Run: headless pygame with SDL's dummy video driver; simulated clock (each Clock.tick advances the game by its frame time, no real sleeping); random seed 0; keys injected as events and as key.get_pressed() state; mouse plan: one left click at the window centre at the start of phase 2, then a move to the lower-right quarter at the start of phase 3.
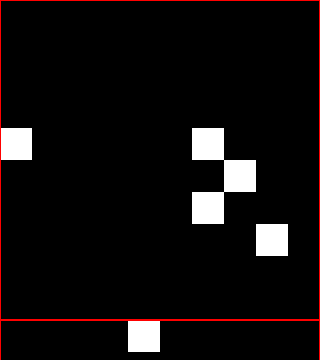
Frame 1 of 4 · flips 1–60 · no input
Frame 2 of 4 · flips 61–180 · clicked the window centre · tapped SPACE, RETURN · held RIGHT (→), D · screen unchanged from frame 1, image omitted
Frame 3 of 4 · flips 181–300 · moved the mouse to the lower-right quarter · held DOWN (↓), S · screen unchanged from frame 2, image omitted
Frame 4 of 4 · flips 301–420 · held LEFT (←), A, UP (↑), W · screen unchanged from frame 3, image omitted

The pygame program that drew these frames:

import pygame
from pygame.locals import *
from pygame import Vector2

import random

pygame.init()

FPS = 6000
TILE_SIZE = 32
CHUNK_SIZE = Vector2(10, 10)

width, height = 160 * 2, 180 * 2
display = pygame.display.set_mode((width, height), SCALED | FULLSCREEN)
clock = pygame.time.Clock()
dt = 0


class Particle:
    def __init__(self, pos, colour="white"):
        self.pos = pos
        self.colour = colour
        self.kill = False


class ExpandingCircleParticle(Particle):
    def __init__(self, pos, target_radius, colour):
        super().__init__(pos, colour)
        self.radius = target_radius/2
        self.width = self.radius

        self.target_radius = target_radius
        self.target_width = 1

    def update(self):
        rad_spd = 4 * 100/self.target_radius
        wid_spd = rad_spd * 7/4

        self.radius = pygame.math.lerp(self.radius, self.target_radius, rad_spd * dt)
        self.width = pygame.math.lerp(self.width, self.target_width, wid_spd * dt)

        if self.width <= 1.5:
            self.kill = True

        # self.radius += dt * rad_spd
        # self.width -= dt * wid_spd

    def draw(self, world):
        pygame.draw.circle(display, self.colour, world.worldToScreenPosition(self.pos), self.radius, int(self.width))


class Chunk:
    def __init__(self, pos):
        self.pos = Vector2(pos)
        self.tiles = [[0 for y in range(int(CHUNK_SIZE.y))] for x in range(int(CHUNK_SIZE.x))]
        for i in range(5):
            self.tiles[
                random.randint(0, int(CHUNK_SIZE.x) - 1)
            ][
                random.randint(0, int(CHUNK_SIZE.y) - 1)
            ] = 1


class World:
    def __init__(self):
        self.chunks = {}

        self.particles = []

        self.camera_position = Vector2(0, 0)
        self.real_camera_position = Vector2(0, 0)
        self.camera_position_offset = Vector2(0, 0)
        self.target_camera_position = Vector2(0, 0)

    def getMousePos(self):
        screen_pos = pygame.mouse.get_pos()
        world_pos = screen_pos + self.camera_position
        return world_pos

    @staticmethod
    def getChunkAtPos(pos):
        pos = Vector2(pos)
        chunk_pos_vec2 = pos - Vector2(
            pos.x % (CHUNK_SIZE.x * TILE_SIZE),
            pos.y % (CHUNK_SIZE.y * TILE_SIZE)
        )
        chunk_pos = (chunk_pos_vec2.x, chunk_pos_vec2.y)
        return chunk_pos

    def generateChunk(self, position):
        chunk_pos = self.getChunkAtPos(position)
        chunk = Chunk(chunk_pos)
        self.chunks[chunk_pos] = chunk
        return chunk

    def worldToScreenPosition(self, position):
        position = Vector2(position)
        screen_position = position - self.camera_position
        return screen_position

    def applyScreenshake(self, intensity=20):
        self.camera_position_offset += Vector2(
            random.randint(-intensity, intensity),
            random.randint(-intensity, intensity)
        )

    def update(self):
        keys = pygame.key.get_pressed()
        speed = 160*6
        lerp_speed = 10
        offset_lerp_speed = 10
        self.camera_position_offset = self.camera_position_offset.lerp(Vector2(), offset_lerp_speed * dt)
        self.target_camera_position.y -= dt * speed * (keys[K_w] - keys[K_s])
        self.target_camera_position.x -= dt * speed * (keys[K_a] - keys[K_d])
        self.real_camera_position = self.real_camera_position.lerp(self.target_camera_position,
                                                                   pygame.math.clamp(lerp_speed * dt, 0, 1))
        self.camera_position = self.real_camera_position + self.camera_position_offset

        for particle in self.particles:
            if particle.kill:
                self.particles.remove(particle)
                continue
            particle.update()

    def draw(self):
        chunk_positions = [  # positions to check for chunks at
            Vector2(0, 0),  # top left
            Vector2(width, 0),  # top right
            Vector2(width, height),  # bottom right
            Vector2(0, height),  # bottom left
            Vector2(width // 2, height // 2),  # centre
            Vector2(width // 2, 0),  # top middle
            Vector2(width // 2, height),  # bottom middle
            Vector2(0, height // 2),  # left middle
            Vector2(width, height // 2)  # right middle
        ]

        chunks = []

        for pos in chunk_positions:
            chunk_pos = self.getChunkAtPos(pos + self.camera_position)
            if chunk_pos in self.chunks:
                chunk = self.chunks[chunk_pos]
                if chunk in chunks:
                    continue
            else:
                chunk = self.generateChunk(chunk_pos)
            chunks.append(chunk)


        for chunk in chunks:
            for x, c in enumerate(chunk.tiles):
                for y, tile in enumerate(c):
                    pos = self.worldToScreenPosition(Vector2(x, y) * TILE_SIZE + chunk.pos)
                    if tile:
                        colour = "white"
                        pygame.draw.rect(display, colour, Rect(*pos, TILE_SIZE, TILE_SIZE))
            pygame.draw.rect(display, "red", Rect(self.worldToScreenPosition(chunk.pos), TILE_SIZE * CHUNK_SIZE), 1)

        for particle in self.particles:
            particle.draw(self)


world = World()

running = True
while running:

    for event in pygame.event.get():
        if event.type == QUIT:
            running = False

    display.fill("black")

    world.update()
    world.draw()

    pygame.display.flip()

    dt = pygame.math.clamp(clock.tick(FPS) / 1000, 0, 1)

pygame.quit()
